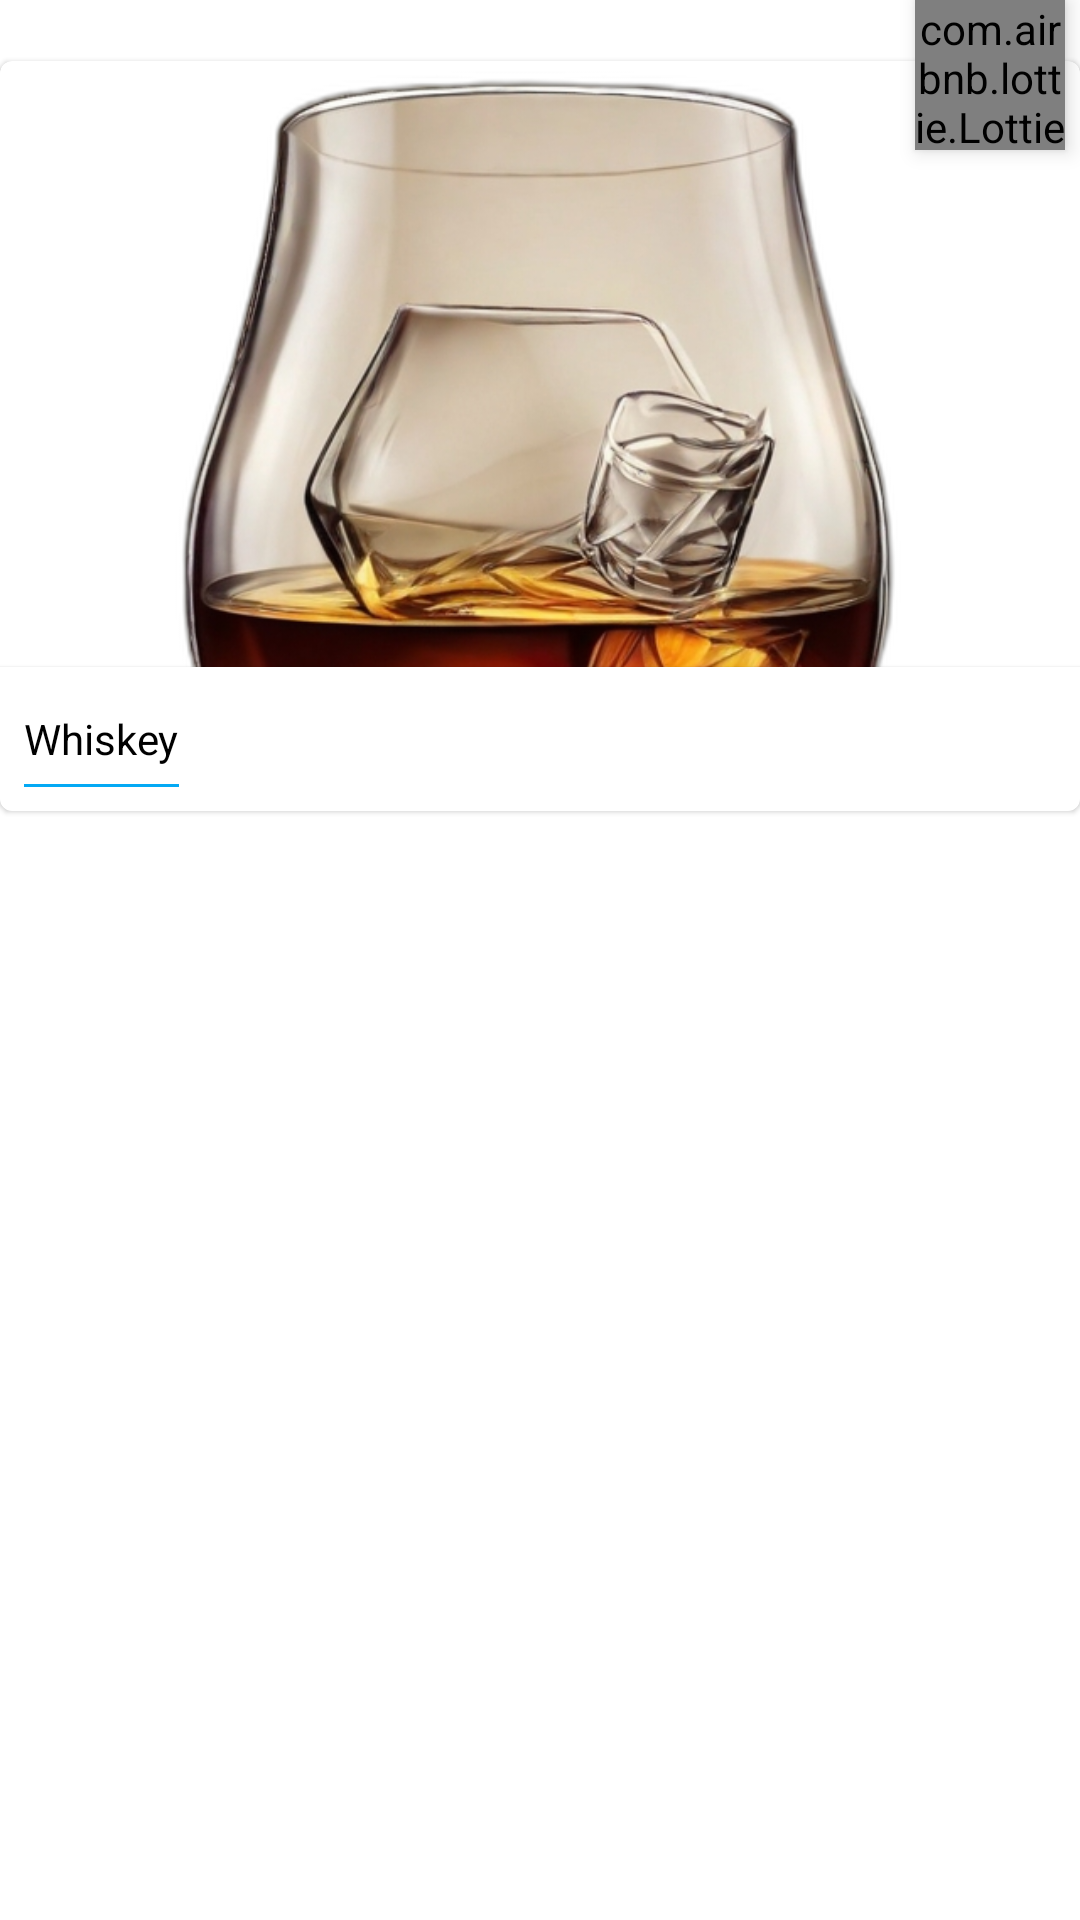

Produce the Android XML layout that renders to this screen, including the resource entries it uses.
<!-- AndroidManifest.xml: application theme Theme.CocktailsFoodCreator -->
<!-- res/layout/cocktail_item.xml -->
<?xml version="1.0" encoding="utf-8"?>
<RelativeLayout xmlns:android="http://schemas.android.com/apk/res/android"
    android:layout_width="match_parent"
    android:layout_height="wrap_content"
    xmlns:app="http://schemas.android.com/apk/res-auto"
    android:layout_marginRight="10dp"
    android:layout_marginBottom="10dp"
    android:orientation="vertical">


    <com.airbnb.lottie.LottieAnimationView
        android:id="@+id/likeLottieAnimation"
        android:layout_width="50dp"
        android:layout_height="50dp"
        android:elevation="4dp"
        app:lottie_autoPlay="false"
        app:lottie_loop="false"
        android:layout_marginRight="5dp"
        android:background="@drawable/circle_background"
        app:lottie_rawRes="@raw/like_animation"
        android:layout_alignParentRight="true"/>

    <com.google.android.material.card.MaterialCardView
        android:layout_width="match_parent"
        android:layout_height="250dp"
        android:layout_below="@+id/likeLottieAnimation"
        android:elevation="2dp"
        app:strokeWidth="0dp"
        app:cardCornerRadius="4dp"
        android:id="@+id/cocktail_card"
        android:layout_marginTop="-30dp">

        <ImageView
            android:id="@+id/image_cocktail_image_view"
            android:layout_width="match_parent"
            android:layout_height="match_parent"
            android:scaleType="centerCrop"
            android:transitionName="cocktailImage"
            android:layout_gravity="center_horizontal"
            android:src="@drawable/img_logo_whisky_app"/>

        <com.google.android.material.card.MaterialCardView
            android:layout_width="match_parent"
            android:layout_height="wrap_content"
            app:cardCornerRadius="0dp"
            android:layout_gravity="bottom">

            <RelativeLayout
                android:layout_width="match_parent"
                android:layout_height="wrap_content"
                android:orientation="vertical"
                android:layout_gravity="bottom"
                android:layout_margin="8dp"
                android:gravity="center_vertical">

                <TextView
                    android:id="@+id/name_cocktail_text_view"
                    android:layout_width="wrap_content"
                    android:layout_height="wrap_content"
                    android:layout_centerVertical="true"
                    android:layout_gravity="center_vertical"
                    android:layout_marginTop="10dp"
                    android:text="Whiskey"
                    android:singleLine="true"
                    android:textColor="@color/textColor"
                    android:textSize="14sp"
                    android:transitionName="cocktailTitle" />

                <LinearLayout
                    android:layout_width="wrap_content"
                    android:layout_height="1dp"
                    android:layout_marginTop="2dp"
                    android:layout_alignRight="@+id/name_cocktail_text_view"
                    android:layout_alignLeft="@+id/name_cocktail_text_view"
                    android:layout_below="@+id/name_cocktail_text_view"
                    android:background="#03A9F4"/>

            </RelativeLayout>

        </com.google.android.material.card.MaterialCardView>




    </com.google.android.material.card.MaterialCardView>



</RelativeLayout>
<!-- resources referenced by this layout -->
<resources>
  <color name="textColor">#000</color>
  <!-- drawable circle_background (drawable) -->
  <?xml version="1.0" encoding="utf-8"?>
  <shape xmlns:android="http://schemas.android.com/apk/res/android" android:shape="oval">
  
      <solid android:color="@color/primaryColor"/>
  
  </shape>
  <!-- drawable img_logo_whisky_app: png bitmap (drawable, 322067 bytes) -->
  <style name="Theme.CocktailsFoodCreator" parent="Theme.MaterialComponents.DayNight.NoActionBar">
          
          <item name="colorPrimary">@color/accentColor</item>
          <item name="colorPrimaryVariant">@color/purple_700</item>
          <item name="colorOnPrimary">@color/white</item>
          
          <item name="colorSecondary">@color/teal_200</item>
          <item name="colorSecondaryVariant">@color/teal_700</item>
          <item name="colorOnSecondary">@color/black</item>
          
          <item name="android:statusBarColor">?attr/colorPrimary</item>
          
      </style>
  <color name="primaryColor">#FFF</color>
  <color name="accentColor">#FD97D4</color>
  <color name="purple_700">#FF3700B3</color>
  <color name="white">#FFFFFFFF</color>
  <color name="teal_200">#FF03DAC5</color>
  <color name="teal_700">#FF018786</color>
  <color name="black">#FF000000</color>
</resources>
